Run: headless pygame with SDL's dummy video driver; simulated clock (each Clock.tick advances the game by its frame time, no real sleeping); random seed 0; keys injected as events and as key.get_pressed() state; no mouse input.
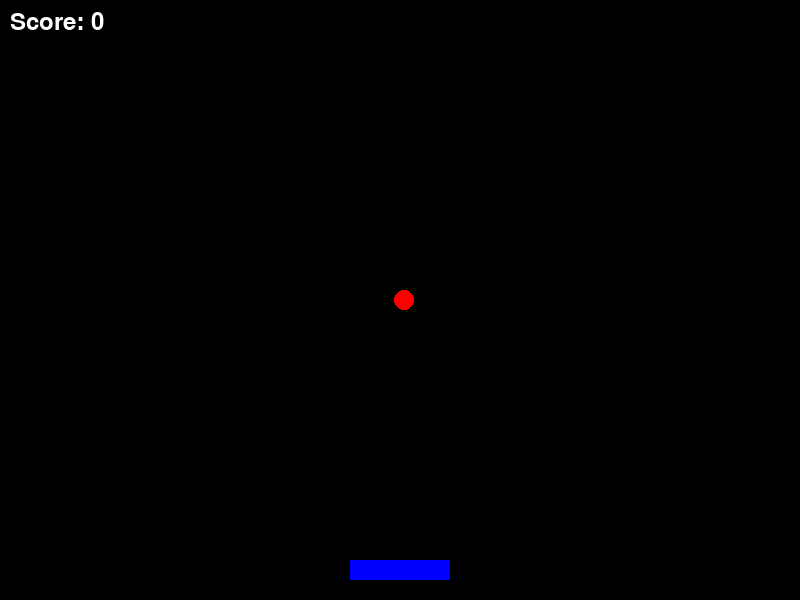
Frame 1 of 4 · flips 1–60 · no input
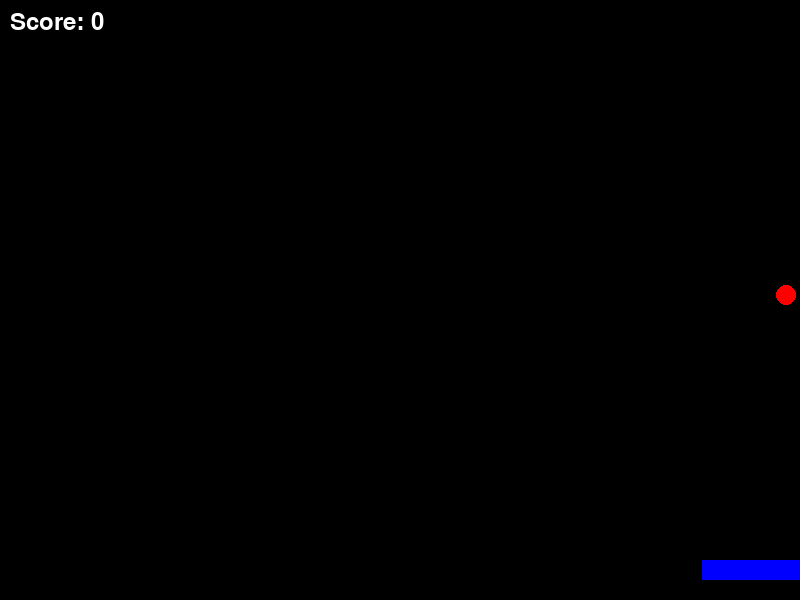
Frame 2 of 4 · flips 61–180 · tapped SPACE, RETURN · held RIGHT (→), D
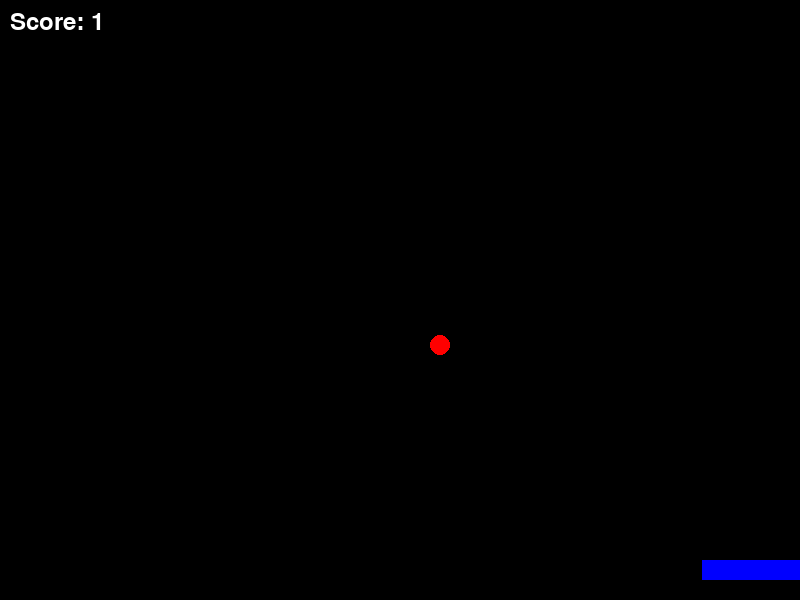
Frame 3 of 4 · flips 181–300 · held DOWN (↓), S
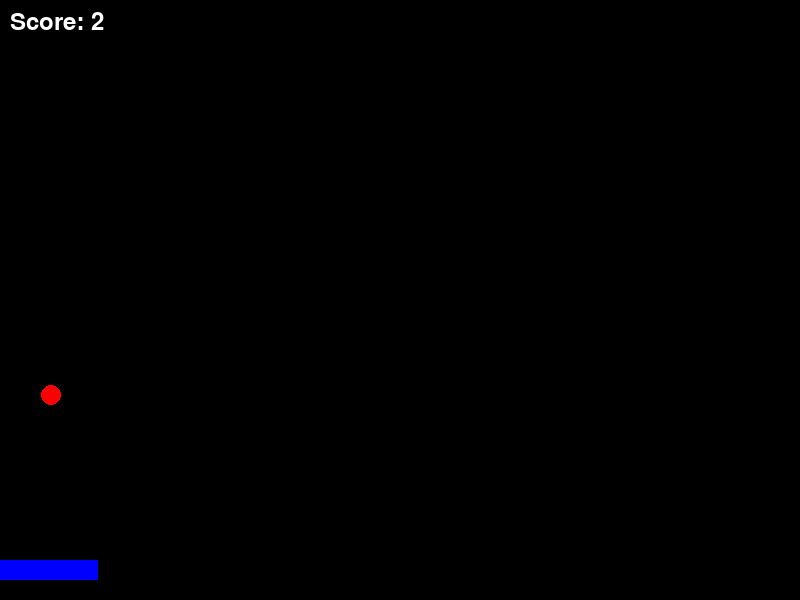
Frame 4 of 4 · flips 301–420 · held LEFT (←), A, UP (↑), W

The pygame program that drew these frames:

import pygame
import random
import sys

# Initialize Pygame
pygame.init()

# Set up the display
WINDOW_WIDTH = 800
WINDOW_HEIGHT = 600
screen = pygame.display.set_mode((WINDOW_WIDTH, WINDOW_HEIGHT))
pygame.display.set_caption("Catch the Ball!")

# Colors
WHITE = (255, 255, 255)
BLACK = (0, 0, 0)
RED = (255, 0, 0)
BLUE = (0, 0, 255)

# Player (paddle) properties
paddle_width = 100
paddle_height = 20
paddle_x = WINDOW_WIDTH // 2 - paddle_width // 2
paddle_y = WINDOW_HEIGHT - 40
paddle_speed = 8

# Ball properties
ball_radius = 10
ball_x = random.randint(ball_radius, WINDOW_WIDTH - ball_radius)
ball_y = 0
ball_speed = 5

# Game variables
score = 0
font = pygame.font.Font(None, 36)

# Game loop
clock = pygame.time.Clock()
running = True

while running:
    # Handle events
    for event in pygame.event.get():
        if event.type == pygame.QUIT:
            running = False

    # Move paddle
    keys = pygame.key.get_pressed()
    if keys[pygame.K_LEFT] and paddle_x > 0:
        paddle_x -= paddle_speed
    if keys[pygame.K_RIGHT] and paddle_x < WINDOW_WIDTH - paddle_width:
        paddle_x += paddle_speed

    # Move ball
    ball_y += ball_speed

    # Check for collision with paddle
    if (ball_y + ball_radius >= paddle_y and 
        paddle_x <= ball_x <= paddle_x + paddle_width):
        score += 1
        ball_y = 0
        ball_x = random.randint(ball_radius, WINDOW_WIDTH - ball_radius)

    # Check if ball is missed
    if ball_y > WINDOW_HEIGHT:
        ball_y = 0
        ball_x = random.randint(ball_radius, WINDOW_WIDTH - ball_radius)

    # Draw everything
    screen.fill(BLACK)
    
    # Draw paddle
    pygame.draw.rect(screen, BLUE, (paddle_x, paddle_y, paddle_width, paddle_height))
    
    # Draw ball
    pygame.draw.circle(screen, RED, (int(ball_x), int(ball_y)), ball_radius)
    
    # Draw score
    score_text = font.render(f"Score: {score}", True, WHITE)
    screen.blit(score_text, (10, 10))

    # Update display
    pygame.display.flip()
    
    # Control game speed
    clock.tick(60)

# Quit game
pygame.quit()
sys.exit()
